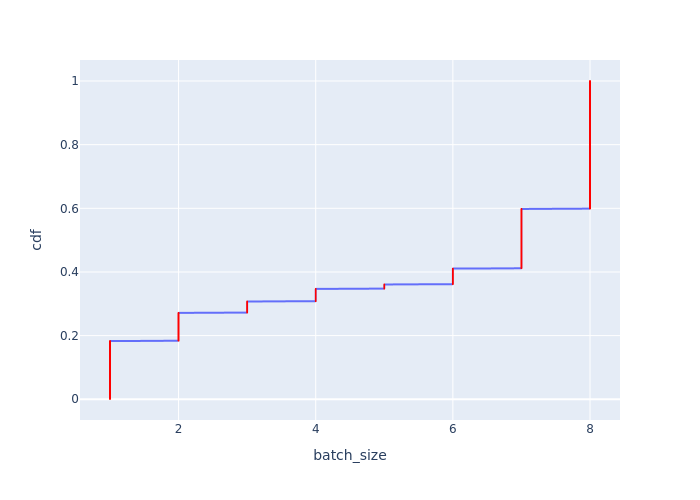

The file beside this chart, header and first rows:
Batch Id, batch_size, cdf
2498, 1, 0.0008757
2499, 1, 0.001751
2500, 1, 0.002627
2501, 1, 0.003503
2515, 1, 0.004378
2527, 1, 0.005254
2546, 1, 0.00613
2547, 1, 0.007005
2719, 1, 0.007881
2754, 1, 0.008757
2759, 1, 0.009632
2816, 1, 0.01051
2821, 1, 0.01138
2829, 1, 0.01226
2866, 1, 0.01313
3013, 1, 0.01401
3048, 1, 0.01489
3087, 1, 0.01576
3127, 1, 0.01664
3182, 1, 0.01751
3451, 1, 0.01839
3452, 1, 0.01926
3453, 1, 0.02014
3454, 1, 0.02102
3455, 1, 0.02189
3456, 1, 0.02277
3457, 1, 0.02364
3458, 1, 0.02452
3459, 1, 0.02539
3460, 1, 0.02627
3461, 1, 0.02715
3462, 1, 0.02802
3463, 1, 0.0289
3464, 1, 0.02977
3465, 1, 0.03065
3466, 1, 0.03152
3467, 1, 0.0324
3468, 1, 0.03327
3469, 1, 0.03415
3470, 1, 0.03503
3471, 1, 0.0359
3472, 1, 0.03678
3473, 1, 0.03765
3474, 1, 0.03853
3475, 1, 0.0394
3476, 1, 0.04028
3477, 1, 0.04116
3478, 1, 0.04203
3479, 1, 0.04291
3480, 1, 0.04378
3481, 1, 0.04466
3482, 1, 0.04553
3483, 1, 0.04641
3484, 1, 0.04729
3485, 1, 0.04816
3486, 1, 0.04904
3487, 1, 0.04991
3488, 1, 0.05079
3489, 1, 0.05166
3490, 1, 0.05254
... 1,082 more rows
